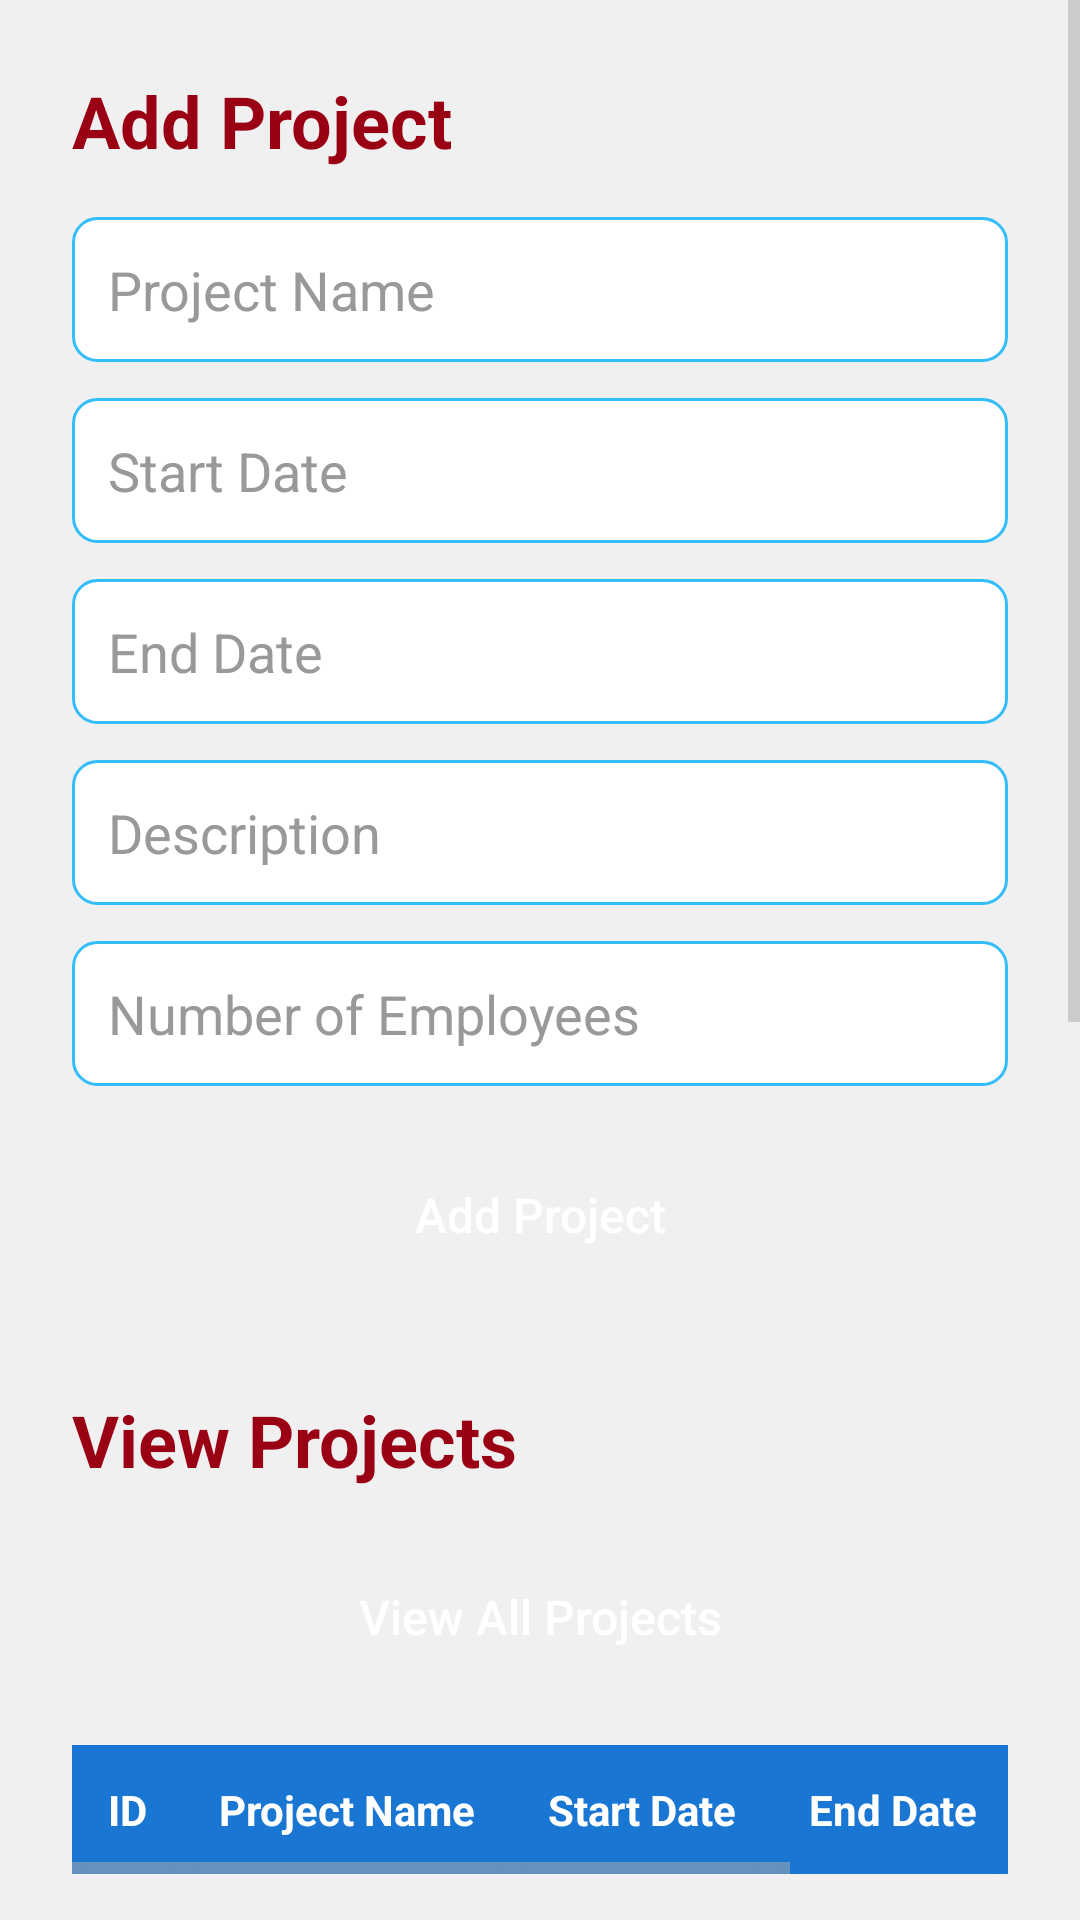

The Android layout XML behind this screen, and the referenced resources:
<!-- AndroidManifest.xml: application theme Theme.StartupManagementSystem -->
<!-- res/layout/activity_project_management.xml -->
<?xml version="1.0" encoding="utf-8"?>
<ScrollView xmlns:android="http://schemas.android.com/apk/res/android"
    android:layout_width="match_parent"
    android:layout_height="match_parent"
    android:fillViewport="true"
    android:background="@color/light_gray_bg">

    <LinearLayout
        android:layout_width="match_parent"
        android:layout_height="wrap_content"
        android:orientation="vertical"
        android:padding="24dp">

        <TextView
            android:layout_width="match_parent"
            android:layout_height="wrap_content"
            android:text="Add Project"
            android:textSize="24sp"
            android:textStyle="bold"
            android:textColor="@color/primary_text"
            android:layout_marginBottom="16dp"/>

        <EditText
            android:id="@+id/projectNameEditText"
            android:layout_width="match_parent"
            android:layout_height="wrap_content"
            android:hint="Project Name"
            android:inputType="text"
            android:padding="12dp"
            android:background="@drawable/edittext_background"
            android:layout_marginBottom="12dp"
            android:textColorHint="@color/edit_text_hint"/>

        <EditText
            android:id="@+id/startDateEditText"
            android:layout_width="match_parent"
            android:layout_height="wrap_content"
            android:hint="Start Date"
            android:focusable="false"
            android:clickable="true"
            android:padding="12dp"
            android:background="@drawable/edittext_background"
            android:layout_marginBottom="12dp"
            android:textColorHint="@color/edit_text_hint"/>

        <EditText
            android:id="@+id/endDateEditText"
            android:layout_width="match_parent"
            android:layout_height="wrap_content"
            android:hint="End Date"
            android:focusable="false"
            android:clickable="true"
            android:padding="12dp"
            android:background="@drawable/edittext_background"
            android:layout_marginBottom="12dp"
            android:textColorHint="@color/edit_text_hint"/>

        <EditText
            android:id="@+id/projectDescriptionEditText"
            android:layout_width="match_parent"
            android:layout_height="wrap_content"
            android:hint="Description"
            android:inputType="textMultiLine"
            android:padding="12dp"
            android:background="@drawable/edittext_background"
            android:layout_marginBottom="12dp"
            android:textColorHint="@color/edit_text_hint"/>

        <EditText
            android:id="@+id/employeesEditText"
            android:layout_width="match_parent"
            android:layout_height="wrap_content"
            android:hint="Number of Employees"
            android:inputType="number"
            android:padding="12dp"
            android:background="@drawable/edittext_background"
            android:layout_marginBottom="16dp"
            android:textColorHint="@color/edit_text_hint"/>

        <Button
            android:id="@+id/addProjectButton"
            android:layout_width="match_parent"
            android:layout_height="wrap_content"
            android:text="Add Project"
            android:background="@drawable/button_primary"
            android:textColor="@android:color/white"
            android:padding="16dp"
            android:textAllCaps="false"
            android:textSize="16sp"
            android:elevation="4dp"
            android:stateListAnimator="@null"/>

        <TextView
            android:layout_width="match_parent"
            android:layout_height="wrap_content"
            android:text="View Projects"
            android:textSize="24sp"
            android:textStyle="bold"
            android:textColor="@color/primary_text"
            android:layout_marginTop="32dp"
            android:layout_marginBottom="16dp"/>

        <Button
            android:id="@+id/viewProjectsButton"
            android:layout_width="match_parent"
            android:layout_height="wrap_content"
            android:text="View All Projects"
            android:background="@drawable/button_secondary"
            android:textColor="@android:color/white"
            android:padding="16dp"
            android:textAllCaps="false"
            android:textSize="16sp"
            android:elevation="4dp"
            android:stateListAnimator="@null"
            android:layout_marginBottom="16dp"/>

        <HorizontalScrollView
            android:layout_width="match_parent"
            android:layout_height="wrap_content"
            android:layout_marginBottom="24dp"
            android:background="@color/sky_blue"> 

            <TableLayout
                android:id="@+id/projectTableLayout"
                android:layout_width="wrap_content"
                android:layout_height="wrap_content"
                android:stretchColumns="*"
                android:background="@color/light_blue_bg"> 

                <TableRow android:background="@color/table_header_background">
                    <TextView android:text="ID" android:textStyle="bold" android:padding="12dp"
                        android:textColor="@color/table_header_text" android:background="@drawable/table_header"/>
                    <TextView android:text="Project Name" android:textStyle="bold" android:padding="12dp"
                        android:textColor="@color/table_header_text" android:background="@drawable/table_header"/>
                    <TextView android:text="Start Date" android:textStyle="bold" android:padding="12dp"
                        android:textColor="@color/table_header_text" android:background="@drawable/table_header"/>
                    <TextView android:text="End Date" android:textStyle="bold" android:padding="12dp"
                        android:textColor="@color/table_header_text" android:background="@drawable/table_header"/>
                    <TextView android:text="Employees" android:textStyle="bold" android:padding="12dp"
                        android:textColor="@color/table_header_text" android:background="@drawable/table_header"/>
                </TableRow>
            </TableLayout>
        </HorizontalScrollView>


        <TextView
            android:layout_width="match_parent"
            android:layout_height="wrap_content"
            android:text="Update Project"
            android:textSize="24sp"
            android:textStyle="bold"
            android:textColor="@color/primary_text"
            android:layout_marginBottom="16dp"/>

        <EditText android:id="@+id/updateProjectIdEditText" android:layout_width="match_parent" android:layout_height="wrap_content" android:hint="Project ID" android:inputType="number" android:padding="12dp" android:background="@drawable/edittext_background" android:layout_marginBottom="12dp" android:textColorHint="@color/edit_text_hint"/>
        <EditText android:id="@+id/updateProjectNameEditText" android:layout_width="match_parent" android:layout_height="wrap_content" android:hint="Project Name" android:inputType="text" android:padding="12dp" android:background="@drawable/edittext_background" android:layout_marginBottom="12dp" android:textColorHint="@color/edit_text_hint"/>
        <EditText android:id="@+id/updateStartDateEditText" android:layout_width="match_parent" android:layout_height="wrap_content" android:hint="Start Date" android:focusable="false" android:clickable="true" android:padding="12dp" android:background="@drawable/edittext_background" android:layout_marginBottom="12dp" android:textColorHint="@color/edit_text_hint"/>
        <EditText android:id="@+id/updateEndDateEditText" android:layout_width="match_parent" android:layout_height="wrap_content" android:hint="End Date" android:focusable="false" android:clickable="true" android:padding="12dp" android:background="@drawable/edittext_background" android:layout_marginBottom="12dp" android:textColorHint="@color/edit_text_hint"/>
        <EditText android:id="@+id/updateProjectDescriptionEditText" android:layout_width="match_parent" android:layout_height="wrap_content" android:hint="Description" android:inputType="textMultiLine" android:padding="12dp" android:background="@drawable/edittext_background" android:layout_marginBottom="12dp" android:textColorHint="@color/edit_text_hint"/>
        <EditText android:id="@+id/updateEmployeesEditText" android:layout_width="match_parent" android:layout_height="wrap_content" android:hint="Number of Employees" android:inputType="number" android:padding="12dp" android:background="@drawable/edittext_background" android:layout_marginBottom="16dp" android:textColorHint="@color/edit_text_hint"/>

        <Button android:id="@+id/updateProjectButton" android:layout_width="match_parent" android:layout_height="wrap_content" android:text="Update Project" android:background="@drawable/button_primary" android:textColor="@android:color/white" android:padding="16dp" android:textAllCaps="false" android:textSize="16sp" android:elevation="4dp" android:stateListAnimator="@null" android:layout_marginBottom="8dp"/>
        <Button android:id="@+id/removeProjectButton" android:layout_width="match_parent" android:layout_height="wrap_content" android:text="Remove Project" android:background="@drawable/button_secondary" android:textColor="@android:color/white" android:padding="16dp" android:textAllCaps="false" android:textSize="16sp" android:elevation="4dp" android:stateListAnimator="@null"/>

    </LinearLayout>
</ScrollView>
<!-- resources referenced by this layout -->
<resources>
  <color name="edit_text_hint">#999999</color>
  <color name="light_blue_bg">#8CBFE4</color>
  <color name="light_gray_bg">#F0F0F0</color>
  <color name="primary_text">#990013</color>
  <color name="sky_blue">#00B0FF</color>
  <color name="table_header_background">#1976D2</color>
  <color name="table_header_text">#FFFFFF</color>
  <!-- drawable edittext_background (drawable) -->
  <?xml version="1.0" encoding="utf-8"?>
  <shape xmlns:android="http://schemas.android.com/apk/res/android"
      android:shape="rectangle">
      <solid android:color="@android:color/white" />
      <corners android:radius="8dp" />
      <stroke android:color="#33BEFB" android:width="1dp"/>
  </shape>
  <!-- drawable table_header (drawable) -->
  <?xml version="1.0" encoding="utf-8"?>
  <shape xmlns:android="http://schemas.android.com/apk/res/android" android:shape="rectangle">
      <solid android:color="@color/table_header_background"/>
      <corners android:radius="8dp"/>
      <padding android:left="10dp" android:right="10dp" android:top="5dp" android:bottom="5dp"/>
  </shape>
  <style name="Theme.StartupManagementSystem" parent="Theme.MaterialComponents.DayNight.DarkActionBar">
          
          <item name="colorPrimary">@color/blue_500</item>
          <item name="colorPrimaryVariant">@color/blue_100</item>
          <item name="colorOnPrimary">@android:color/white</item>
  
          
          <item name="colorSecondary">@color/teal_200</item>
          <item name="colorSecondaryVariant">@color/teal_700</item>
          <item name="colorOnSecondary">@android:color/black</item>
  
          
          <item name="android:colorBackground">@android:color/white</item>
          <item name="colorSurface">@android:color/white</item>
          <item name="colorOnSurface">@android:color/black</item>
  
          
          <item name="colorError">@android:color/holo_red_light</item>
          <item name="colorOnError">@android:color/white</item>
  
          
          <item name="android:statusBarColor">@color/blue_700</item>
          <item name="android:navigationBarColor">@color/blue_500</item>
  
          
          <item name="android:textColorPrimary">#1D0000</item>
          <item name="android:textColorSecondary">@android:color/darker_gray</item>
          <item name="android:buttonStyle">@style/Widget.AppCompat.Button</item>
      </style>
  <color name="blue_500">#2196F3</color>
  <color name="blue_100">#BBDEFB</color>
  <color name="teal_200">#03DAC5</color>
  <color name="teal_700">#00796B</color>
  <color name="blue_700">#1976D2</color>
</resources>
